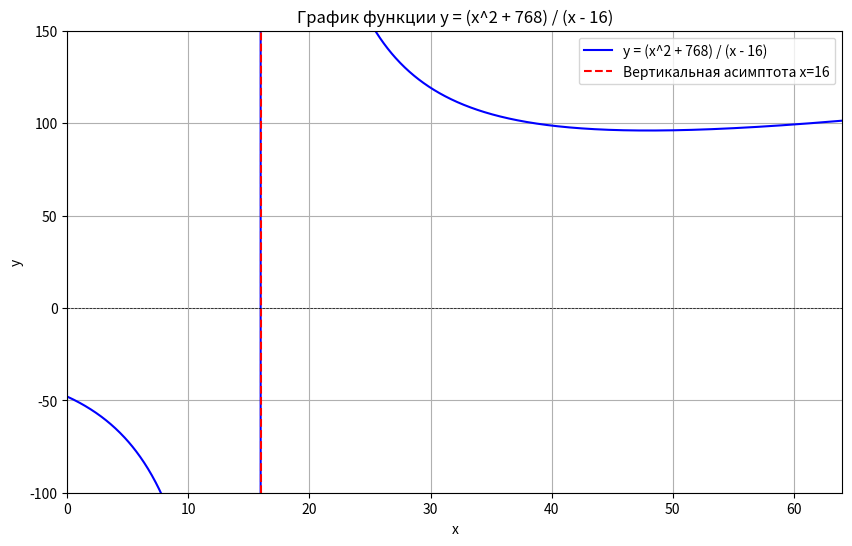

This chart was generated by the following Python code:

import numpy as np
import matplotlib.pyplot as plt

# Определяем функцию
def f(x):
    return (x**2 + 768) / (x - 16)

# Определяем диапазон значений x
x_values = np.linspace(0, 64, 1000)  # 1000 точек от 0 до 64

# Вычисляем значения функции, избегая точки x=16
y_values = f(x_values)

# Убираем значения в точке асимптоты (x = 16)
y_values[x_values == 16] = np.nan  # Заменяем на NaN, чтобы не отображать на графике

# Создание графика
plt.figure(figsize=(10, 6))
plt.plot(x_values, y_values, label='y = (x^2 + 768) / (x - 16)', color='blue')
plt.axvline(x=16, color='red', linestyle='--', label='Вертикальная асимптота x=16')
plt.xlim(0, 64)
plt.ylim(-100, 150)  # Установим пределы оси Y для более наглядного отображения
plt.title('График функции y = (x^2 + 768) / (x - 16)')
plt.xlabel('x')
plt.ylabel('y')
plt.grid()
plt.axhline(0, color='black', linewidth=0.5, linestyle='--')
plt.axvline(0, color='black', linewidth=0.5, linestyle='--')
plt.legend()
plt.show()
